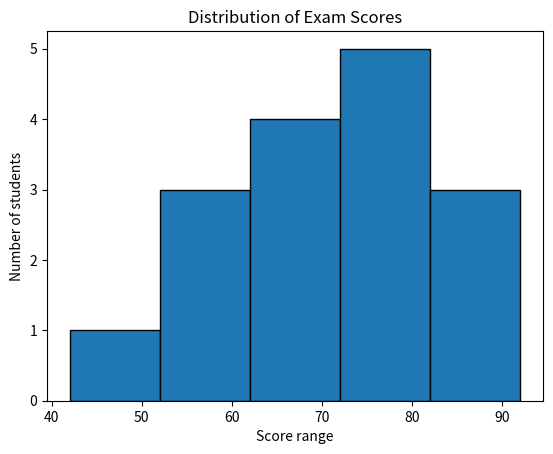

The script that saved this image:
"""Practice: Histograms.
Use histograms to understand how numerical observations are distributed across intervals.
Reference: https://www.w3schools.com/python/matplotlib_histograms.asp
"""

import matplotlib.pyplot as plt

exam_scores = [42, 55, 58, 61, 62, 65, 68, 70, 72, 72, 75, 78, 81, 85, 90, 92]

plt.hist(exam_scores, bins=5, edgecolor="black")
plt.title("Distribution of Exam Scores")
plt.xlabel("Score range")
plt.ylabel("Number of students")
plt.show()
